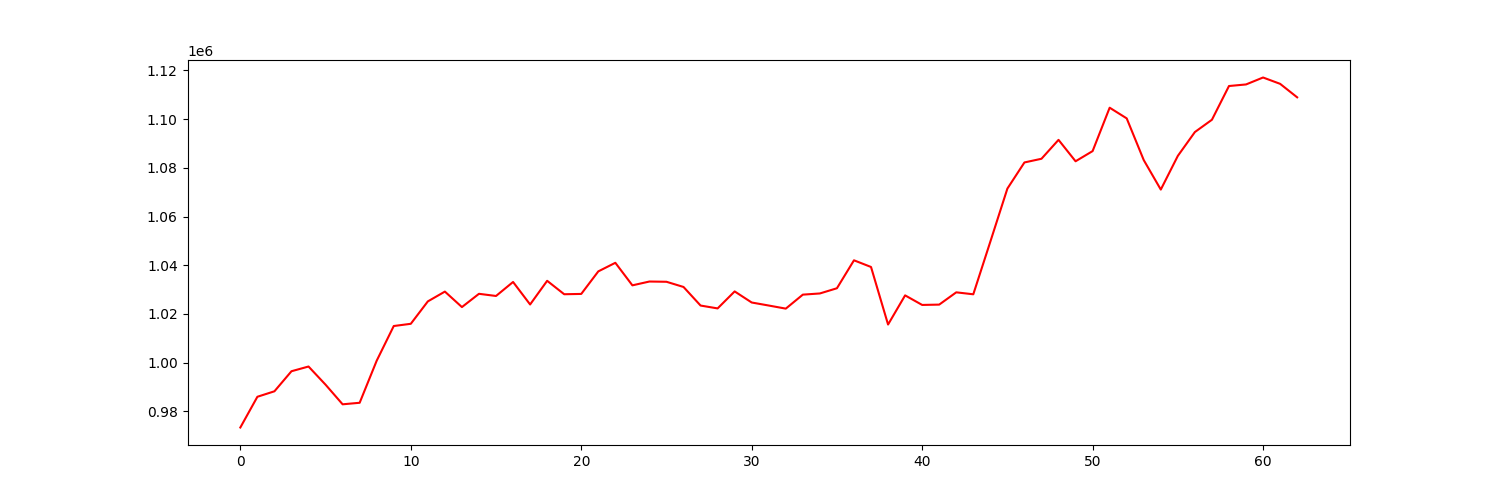

The file beside this chart, header and first rows:
account_value, date, daily_return
973355, 2021-10-04, 
985974, 2021-10-05, 0.01296
988223, 2021-10-06, 0.002282
996461, 2021-10-07, 0.008336
998398, 2021-10-08, 0.001944
990934, 2021-10-11, -0.007476
982880, 2021-10-12, -0.008128
983510, 2021-10-13, 0.0006414
1000795, 2021-10-14, 0.01758
1015029, 2021-10-15, 0.01422
1015941, 2021-10-18, 0.0008987
1025145, 2021-10-19, 0.009059
1029167, 2021-10-20, 0.003923
1022810, 2021-10-21, -0.006176
1028258, 2021-10-22, 0.005326
1027367, 2021-10-25, -0.0008669
1033116, 2021-10-26, 0.005596
1023875, 2021-10-27, -0.008945
1033596, 2021-10-28, 0.009494
1028082, 2021-10-29, -0.005335
1028209, 2021-11-01, 0.0001239
1037466, 2021-11-02, 0.009003
1040993, 2021-11-03, 0.0034
1031732, 2021-11-04, -0.008897
1033303, 2021-11-05, 0.001523
1033198, 2021-11-08, -0.0001013
1031064, 2021-11-09, -0.002066
1023436, 2021-11-10, -0.007397
1022259, 2021-11-11, -0.00115
1029238, 2021-11-12, 0.006827
1024684, 2021-11-15, -0.004425
1023443, 2021-11-16, -0.001211
1022171, 2021-11-17, -0.001243
1027916, 2021-11-18, 0.005621
1028401, 2021-11-19, 0.0004718
1030540, 2021-11-22, 0.002079
1042016, 2021-11-23, 0.01114
1039274, 2021-11-24, -0.002631
1015644, 2021-11-26, -0.02274
1027615, 2021-11-29, 0.01179
1023687, 2021-11-30, -0.003822
1023822, 2021-12-01, 0.0001322
1028863, 2021-12-02, 0.004923
1028059, 2021-12-03, -0.000781
1049680, 2021-12-06, 0.02103
1071467, 2021-12-07, 0.02076
1082200, 2021-12-08, 0.01002
1083715, 2021-12-09, 0.0014
1091479, 2021-12-10, 0.007164
1082684, 2021-12-13, -0.008058
1086867, 2021-12-14, 0.003864
1104685, 2021-12-15, 0.01639
1100299, 2021-12-16, -0.003971
1083169, 2021-12-17, -0.01557
1071060, 2021-12-20, -0.01118
1084904, 2021-12-21, 0.01293
1094685, 2021-12-22, 0.009015
1099738, 2021-12-23, 0.004616
1113587, 2021-12-27, 0.01259
1114234, 2021-12-28, 0.0005814
... 3 more rows
